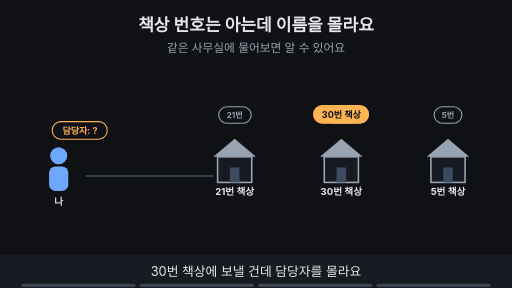
t = 0.00 s
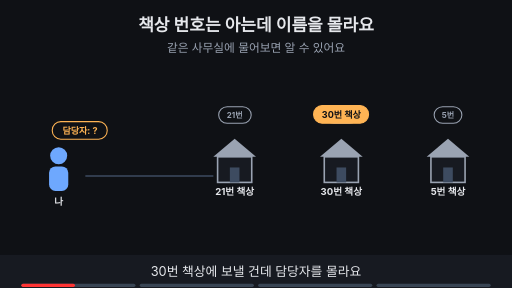
t = 1.76 s
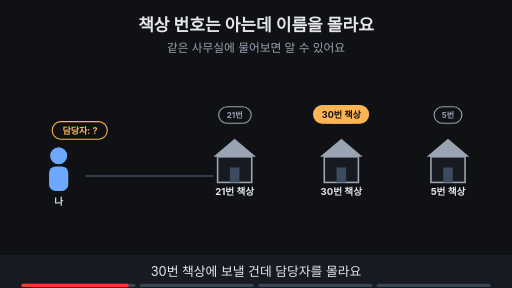
t = 3.53 s
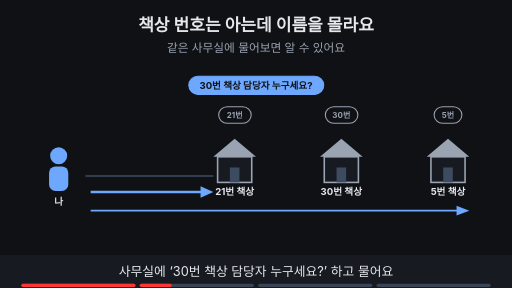
t = 4.80 s
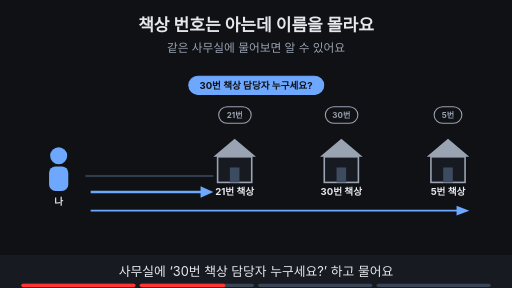
t = 6.56 s
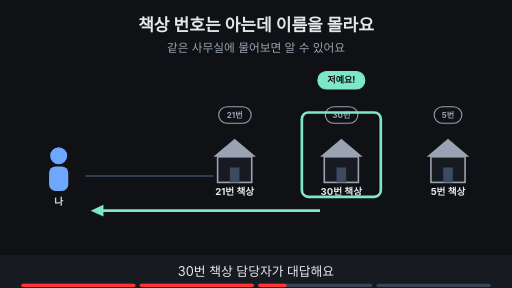
t = 8.44 s

The animated SVG that drew these frames (rendered in a browser with its animation timeline set to each time). Animation: 12 SMIL elements (animate=12); frames cover the first 8.44 s, repeats indefinitely.

<svg xmlns="http://www.w3.org/2000/svg" viewBox="0 0 960 540" width="960" height="540" font-family="-apple-system,'Apple SD Gothic Neo','Segoe UI',sans-serif">
<title>책상 번호는 아는데 이름을 몰라요</title>
<rect width="960" height="540" fill="#0f1115"/>
<text x="480" y="58" text-anchor="middle" font-size="32" font-weight="700" fill="#e6e8ec">책상 번호는 아는데 이름을 몰라요</text>
<text x="480" y="98" text-anchor="middle" font-size="22" fill="#9aa3b2">같은 사무실에 물어보면 알 수 있어요</text>
<circle cx="110" cy="292" r="16" fill="#6ea8fe"/><rect x="92" y="312" width="36" height="46" rx="12" fill="#6ea8fe"/><text x="110" y="384" text-anchor="middle" font-size="18" font-weight="700" fill="#e6e8ec">나</text><polygon points="400,294 440,260 480,294" fill="#9aa3b2"/><rect x="408" y="294" width="64" height="48" fill="#171a21" stroke="#9aa3b2" stroke-width="3"/><rect x="431" y="314" width="18" height="28" fill="#3d4b60"/><text x="440" y="366" text-anchor="middle" font-size="18" font-weight="700" fill="#e6e8ec">21번 책상</text><rect x="410" y="200" width="61" height="31" rx="16" fill="#0f1115" stroke="#9aa3b2" stroke-width="2"/><text x="440" y="220.4" text-anchor="middle" font-size="15" font-weight="700" fill="#9aa3b2">21번</text><polygon points="600,294 640,260 680,294" fill="#9aa3b2"/><rect x="608" y="294" width="64" height="48" fill="#171a21" stroke="#9aa3b2" stroke-width="3"/><rect x="631" y="314" width="18" height="28" fill="#3d4b60"/><text x="640" y="366" text-anchor="middle" font-size="18" font-weight="700" fill="#e6e8ec">30번 책상</text><rect x="610" y="200" width="61" height="31" rx="16" fill="#0f1115" stroke="#9aa3b2" stroke-width="2"/><text x="640" y="220.4" text-anchor="middle" font-size="15" font-weight="700" fill="#9aa3b2">30번</text><polygon points="800,294 840,260 880,294" fill="#9aa3b2"/><rect x="808" y="294" width="64" height="48" fill="#171a21" stroke="#9aa3b2" stroke-width="3"/><rect x="831" y="314" width="18" height="28" fill="#3d4b60"/><text x="840" y="366" text-anchor="middle" font-size="18" font-weight="700" fill="#e6e8ec">5번 책상</text><rect x="814" y="200" width="52" height="31" rx="16" fill="#0f1115" stroke="#9aa3b2" stroke-width="2"/><text x="840" y="220.4" text-anchor="middle" font-size="15" font-weight="700" fill="#9aa3b2">5번</text><line x1="160" y1="330" x2="400" y2="330" stroke="#3d4b60" stroke-width="3"/><g opacity="1"><animate attributeName="opacity" values="1;1;0;0" keyTimes="0;0.235;0.250;1" dur="15s" repeatCount="indefinite"/><rect x="588" y="198" width="103" height="33" rx="16" fill="#ffb454" stroke="#ffb454" stroke-width="2"/><text x="640" y="221.12" text-anchor="middle" font-size="17" font-weight="700" fill="#0f1115">30번 책상</text><rect x="98" y="228" width="103" height="33" rx="16" fill="#0f1115" stroke="#ffb454" stroke-width="2"/><text x="150" y="251.12" text-anchor="middle" font-size="17" font-weight="700" fill="#ffb454">담당자: ?</text></g><g opacity="0"><animate attributeName="opacity" values="0;0;1;1;0;0" keyTimes="0;0.250;0.265;0.485;0.500;1" dur="15s" repeatCount="indefinite"/><rect x="354" y="143" width="253" height="34" rx="17" fill="#6ea8fe" stroke="#6ea8fe" stroke-width="2"/><text x="480" y="166.48" text-anchor="middle" font-size="18" font-weight="700" fill="#0f1115">30번 책상 담당자 누구세요?</text><line x1="170" y1="360" x2="384" y2="360" stroke="#6ea8fe" stroke-width="5"/><polygon points="400,360 376,349 376,371" fill="#6ea8fe"/><line x1="170" y1="395" x2="864" y2="395" stroke="#6ea8fe" stroke-width="3"/><polygon points="880,395 856,386 856,404" fill="#6ea8fe"/></g><g opacity="0"><animate attributeName="opacity" values="0;0;1;1;0;0" keyTimes="0;0.500;0.515;0.735;0.750;1" dur="15s" repeatCount="indefinite"/><rect x="596" y="134" width="88" height="33" rx="16" fill="#7ee7c7" stroke="#7ee7c7" stroke-width="2"/><text x="640" y="156.12" text-anchor="middle" font-size="17" font-weight="700" fill="#0f1115">저예요!</text><line x1="600" y1="395" x2="186" y2="395" stroke="#7ee7c7" stroke-width="5"/><polygon points="170,395 194,384 194,406" fill="#7ee7c7"/><rect x="566" y="211" width="148" height="158" rx="12" fill="none" stroke="#7ee7c7" stroke-width="5"/></g><g opacity="0"><animate attributeName="opacity" values="0;0;1;1" keyTimes="0;0.750;0.765;1" dur="15s" repeatCount="indefinite"/><rect x="110" y="405" width="240" height="44" rx="6" fill="#171a21" stroke="#7ee7c7" stroke-width="3"/><text x="230.0" y="433.48" text-anchor="middle" font-size="18" font-weight="700" fill="#7ee7c7">인수자: 30번 담당</text><line x1="360" y1="427" x2="554" y2="427" stroke="#7ee7c7" stroke-width="6"/><polygon points="570,427 546,415 546,439" fill="#7ee7c7"/><text x="480" y="462" text-anchor="middle" font-size="18" font-weight="700" fill="#e6e8ec">이제 상자를 건넬 수 있어요</text></g>
<rect x="0" y="478" width="960" height="62" fill="#171a21"/>
<g opacity="1"><animate attributeName="opacity" values="1;1;0;0" keyTimes="0;0.235;0.250;1" dur="15s" repeatCount="indefinite"/><text x="480" y="518" text-anchor="middle" font-size="24" fill="#e6e8ec">30번 책상에 보낼 건데 담당자를 몰라요</text></g>
<g opacity="0"><animate attributeName="opacity" values="0;0;1;1;0;0" keyTimes="0;0.250;0.265;0.485;0.500;1" dur="15s" repeatCount="indefinite"/><text x="480" y="518" text-anchor="middle" font-size="24" fill="#e6e8ec">사무실에 ‘30번 책상 담당자 누구세요?’ 하고 물어요</text></g>
<g opacity="0"><animate attributeName="opacity" values="0;0;1;1;0;0" keyTimes="0;0.500;0.515;0.735;0.750;1" dur="15s" repeatCount="indefinite"/><text x="480" y="518" text-anchor="middle" font-size="24" fill="#e6e8ec">30번 책상 담당자가 대답해요</text></g>
<g opacity="0"><animate attributeName="opacity" values="0;0;1;1" keyTimes="0;0.750;0.765;1" dur="15s" repeatCount="indefinite"/><text x="480" y="518" text-anchor="middle" font-size="24" fill="#e6e8ec">이제 담당자에게 상자를 건네요</text></g>

<g aria-label="재생 진행 막대" data-stage-count="4"><g class="progress-segment" data-stage="1"><rect x="40" y="532" width="214" height="6" rx="3" fill="#394554"/><rect x="40" y="532" width="0" height="6" rx="3" fill="#ff3434"><animate attributeName="width" values="0;214;214" keyTimes="0;0.250000;1" dur="15s" repeatCount="indefinite"/></rect></g><g class="progress-segment" data-stage="2"><rect x="262" y="532" width="214" height="6" rx="3" fill="#394554"/><rect x="262" y="532" width="0" height="6" rx="3" fill="#ff3434"><animate attributeName="width" values="0;0;214;214" keyTimes="0;0.250000;0.500000;1" dur="15s" repeatCount="indefinite"/></rect></g><g class="progress-segment" data-stage="3"><rect x="484" y="532" width="214" height="6" rx="3" fill="#394554"/><rect x="484" y="532" width="0" height="6" rx="3" fill="#ff3434"><animate attributeName="width" values="0;0;214;214" keyTimes="0;0.500000;0.750000;1" dur="15s" repeatCount="indefinite"/></rect></g><g class="progress-segment" data-stage="4"><rect x="706" y="532" width="214" height="6" rx="3" fill="#394554"/><rect x="706" y="532" width="0" height="6" rx="3" fill="#ff3434"><animate attributeName="width" values="0;0;214" keyTimes="0;0.750000;1" dur="15s" repeatCount="indefinite"/></rect></g></g></svg>
